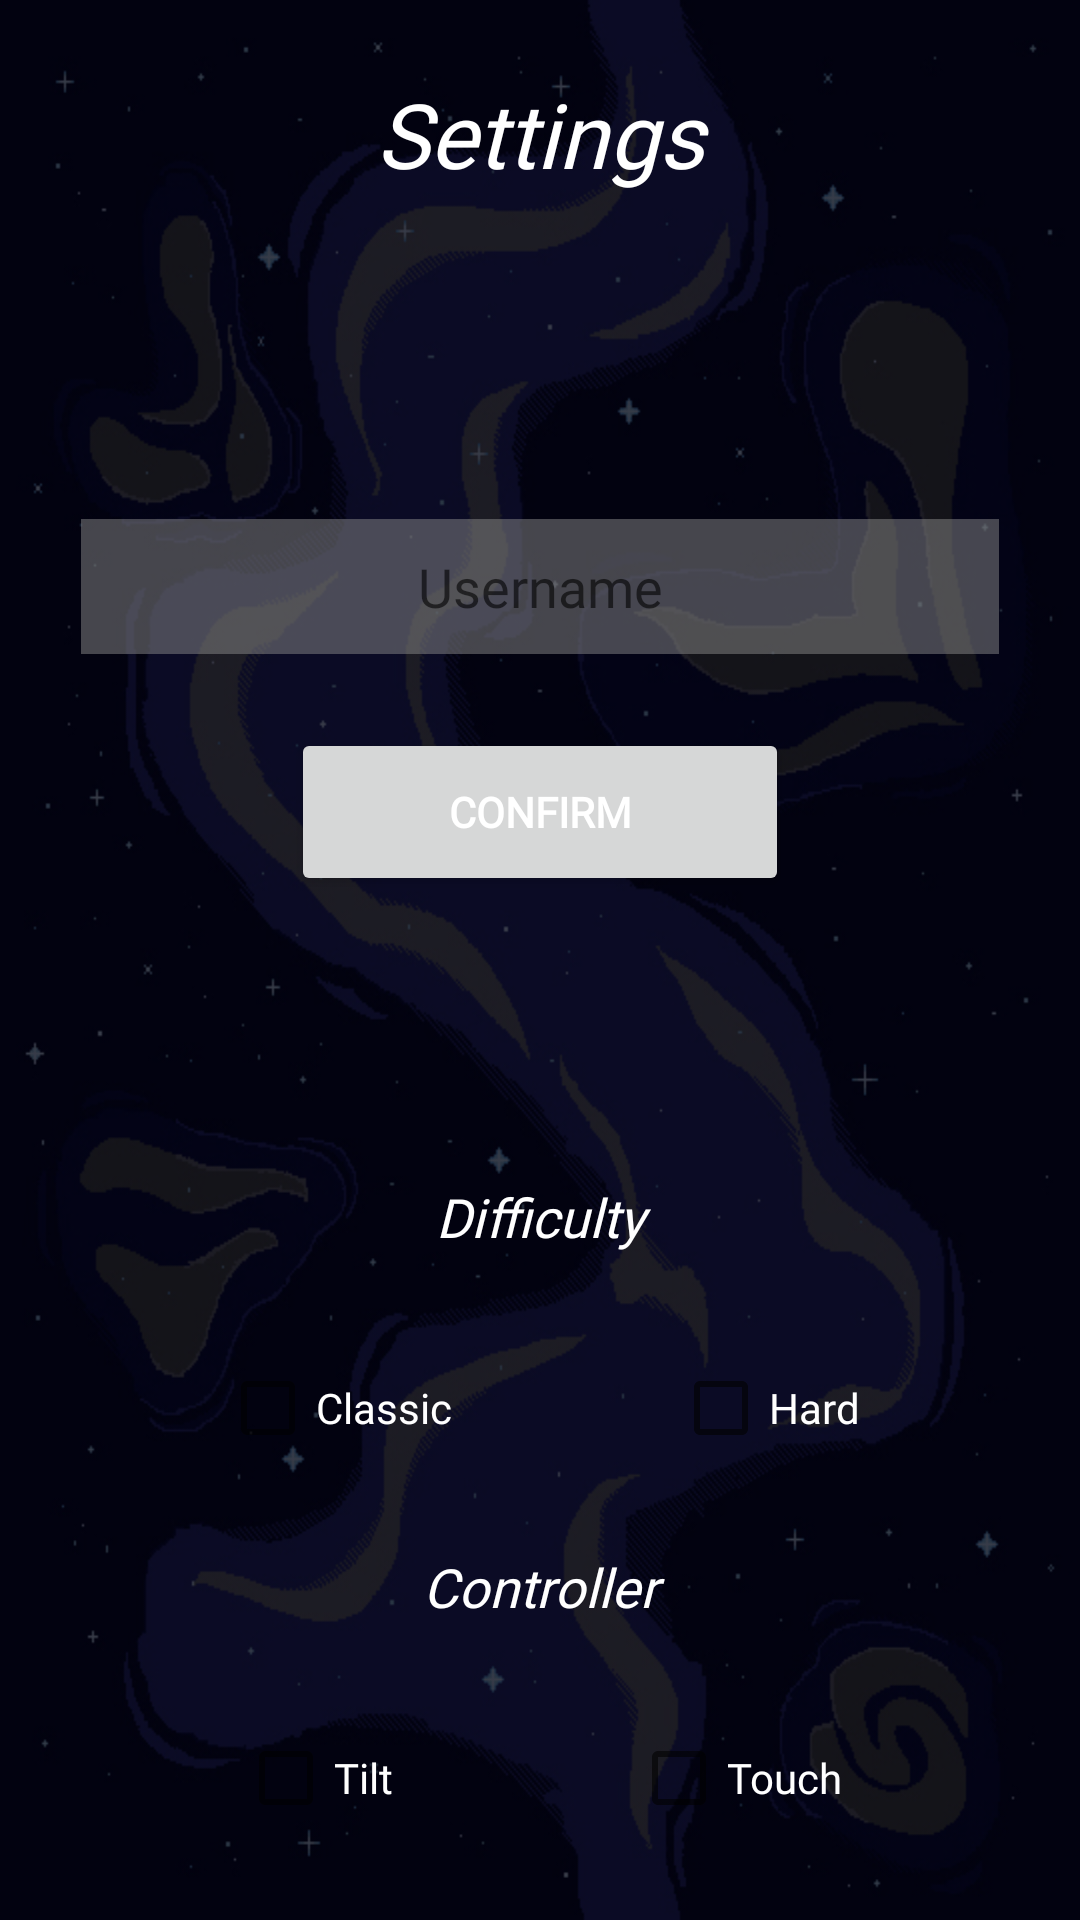

Here is an Android app screen rendered from its layout file. Give the layout XML and the strings, colors and styles it references.
<!-- AndroidManifest.xml: application theme Theme.DrawableTest -->
<!-- res/layout/activity_options.xml -->
<?xml version="1.0" encoding="utf-8"?>
<androidx.constraintlayout.widget.ConstraintLayout xmlns:android="http://schemas.android.com/apk/res/android"
    xmlns:app="http://schemas.android.com/apk/res-auto"
    xmlns:tools="http://schemas.android.com/tools"
    android:layout_width="match_parent"
    android:layout_height="match_parent"
    android:background="@drawable/darkgalaxy"
    tools:context=".activities.impostazioni.ImpostazioniActivity">

    <TextView
        android:id="@+id/Difficulty"
        android:layout_width="100dp"
        android:layout_height="29dp"
        android:fontFamily="@font/electrolize"
        android:text="@string/difficulty"
        android:textAlignment="center"
        android:textColor="@color/white"
        android:textSize="18sp"
        android:textStyle="italic"
        app:layout_constraintBottom_toTopOf="@+id/Controller"
        app:layout_constraintEnd_toEndOf="parent"
        app:layout_constraintHorizontal_bias="0.5"
        app:layout_constraintStart_toStartOf="parent"
        app:layout_constraintTop_toBottomOf="@+id/ConfirmButton" />

    <TextView
        android:id="@+id/Controller"
        android:layout_width="100dp"
        android:layout_height="29dp"
        android:fontFamily="@font/electrolize"
        android:text="@string/controller"
        android:textAlignment="center"
        android:textColor="@color/white"
        android:textSize="18sp"
        android:textStyle="italic"
        app:layout_constraintBottom_toBottomOf="parent"
        app:layout_constraintEnd_toEndOf="parent"
        app:layout_constraintStart_toStartOf="parent"
        app:layout_constraintTop_toBottomOf="@+id/Difficulty" />

    <TextView
        android:id="@+id/textView5"
        android:layout_width="177dp"
        android:layout_height="54dp"
        android:fontFamily="@font/electrolize"
        android:text="@string/options"
        android:textAlignment="center"
        android:textColor="@color/white"
        android:textSize="30sp"
        android:textStyle="italic"
        android:translationY="-70dp"
        app:layout_constraintBottom_toTopOf="@+id/ConfirmButton"
        app:layout_constraintEnd_toEndOf="parent"
        app:layout_constraintHorizontal_bias="0.5"
        app:layout_constraintStart_toStartOf="parent"
        app:layout_constraintTop_toTopOf="parent" />

    <CheckBox
        android:id="@+id/drag"
        android:layout_width="wrap_content"
        android:layout_height="wrap_content"
        android:fontFamily="@font/electrolize"
        android:onClick="onDifficultyClicked"
        android:text="@string/touch"
        android:textColor="@color/white"
        app:layout_constraintBottom_toBottomOf="parent"
        app:layout_constraintEnd_toEndOf="parent"
        app:layout_constraintHorizontal_bias="0.5"
        app:layout_constraintStart_toEndOf="@+id/accelerometer"
        app:layout_constraintTop_toBottomOf="@+id/Controller" />

    <Button
        android:id="@+id/ConfirmButton"
        android:layout_width="166dp"
        android:layout_height="56dp"
        android:fontFamily="@font/electrolize"
        android:text="@string/confirm"
        android:textColor="@color/white"
        android:textSize="14sp"
        android:textStyle="bold"
        app:layout_constraintBottom_toTopOf="@+id/Difficulty"
        app:layout_constraintEnd_toEndOf="parent"
        app:layout_constraintHorizontal_bias="0.5"
        app:layout_constraintStart_toStartOf="parent"
        app:layout_constraintTop_toBottomOf="@+id/textView5" />

    <CheckBox
        android:id="@+id/checkBox_classic"
        android:layout_width="wrap_content"
        android:layout_height="wrap_content"
        android:fontFamily="@font/electrolize"
        android:onClick="onDifficultyClicked"
        android:text="@string/classic"
        android:textColor="@color/white"
        app:layout_constraintBottom_toTopOf="@+id/Controller"
        app:layout_constraintEnd_toStartOf="@+id/checkBox_hard"
        app:layout_constraintHorizontal_bias="0.5"
        app:layout_constraintStart_toStartOf="parent"
        app:layout_constraintTop_toBottomOf="@+id/Difficulty" />

    <CheckBox
        android:id="@+id/checkBox_hard"
        android:layout_width="wrap_content"
        android:layout_height="wrap_content"
        android:fontFamily="@font/electrolize"
        android:onClick="onDifficultyClicked"
        android:text="@string/hard"
        android:textColor="@color/white"
        app:layout_constraintBottom_toTopOf="@+id/Controller"
        app:layout_constraintEnd_toEndOf="parent"
        app:layout_constraintHorizontal_bias="0.5"
        app:layout_constraintStart_toEndOf="@+id/checkBox_classic"
        app:layout_constraintTop_toBottomOf="@+id/Difficulty" />

    <EditText
        android:id="@+id/editTextTextPersonName2"
        android:layout_width="306dp"
        android:layout_height="45dp"
        android:autofillHints=""
        android:background="#808A8A8A"
        android:ems="10"
        android:fontFamily="@font/electrolize"
        android:hint="@string/username"
        android:inputType="textPersonName"
        android:textAlignment="center"
        android:textColor="@color/white"
        app:layout_constraintBottom_toTopOf="@+id/ConfirmButton"
        app:layout_constraintEnd_toEndOf="parent"
        app:layout_constraintHorizontal_bias="0.5"
        app:layout_constraintStart_toStartOf="parent"
        app:layout_constraintTop_toBottomOf="@+id/textView5" />

    <CheckBox
        android:id="@+id/accelerometer"
        android:layout_width="wrap_content"
        android:layout_height="wrap_content"
        android:fontFamily="@font/electrolize"
        android:onClick="onDifficultyClicked"
        android:text="@string/tilt"
        android:textColor="@color/white"
        app:layout_constraintBottom_toBottomOf="parent"
        app:layout_constraintEnd_toStartOf="@+id/drag"
        app:layout_constraintHorizontal_bias="0.5"
        app:layout_constraintStart_toStartOf="parent"
        app:layout_constraintTop_toBottomOf="@+id/Controller" />

</androidx.constraintlayout.widget.ConstraintLayout>
<!-- resources referenced by this layout -->
<resources>
  <color name="white">#FFFFFFFF</color>
  <!-- drawable darkgalaxy: png bitmap (drawable-nodpi, 206114 bytes) -->
  <string name="classic">Classic</string>
  <string name="confirm">Confirm</string>
  <string name="controller">Controller</string>
  <string name="difficulty">Difficulty</string>
  <string name="hard">Hard</string>
  <string name="options">Settings</string>
  <string name="tilt">Tilt</string>
  <string name="touch">Touch</string>
  <string name="username" translatable="false">Username</string>
  <style name="Theme.DrawableTest" parent="Theme.MaterialComponents.DayNight.DarkActionBar">
          
          <item name="colorPrimary">@color/MidnightBlue</item>
          <item name="colorPrimaryVariant">@color/DodgerBlue</item>
          <item name="colorOnPrimary">@color/black</item>
          
          <item name="colorSecondary">@color/MidnightBlue</item>
          <item name="colorSecondaryVariant">@color/teal_700</item>
          <item name="colorOnSecondary">@color/black</item>
          
          <item name="android:statusBarColor" tools:targetApi="l">?attr/colorPrimaryVariant</item>
          
      </style>
  <color name="MidnightBlue">#191970</color>
  <color name="DodgerBlue">#232CEC</color>
  <color name="black">#FF000000</color>
  <color name="teal_700">#FF018786</color>
</resources>
